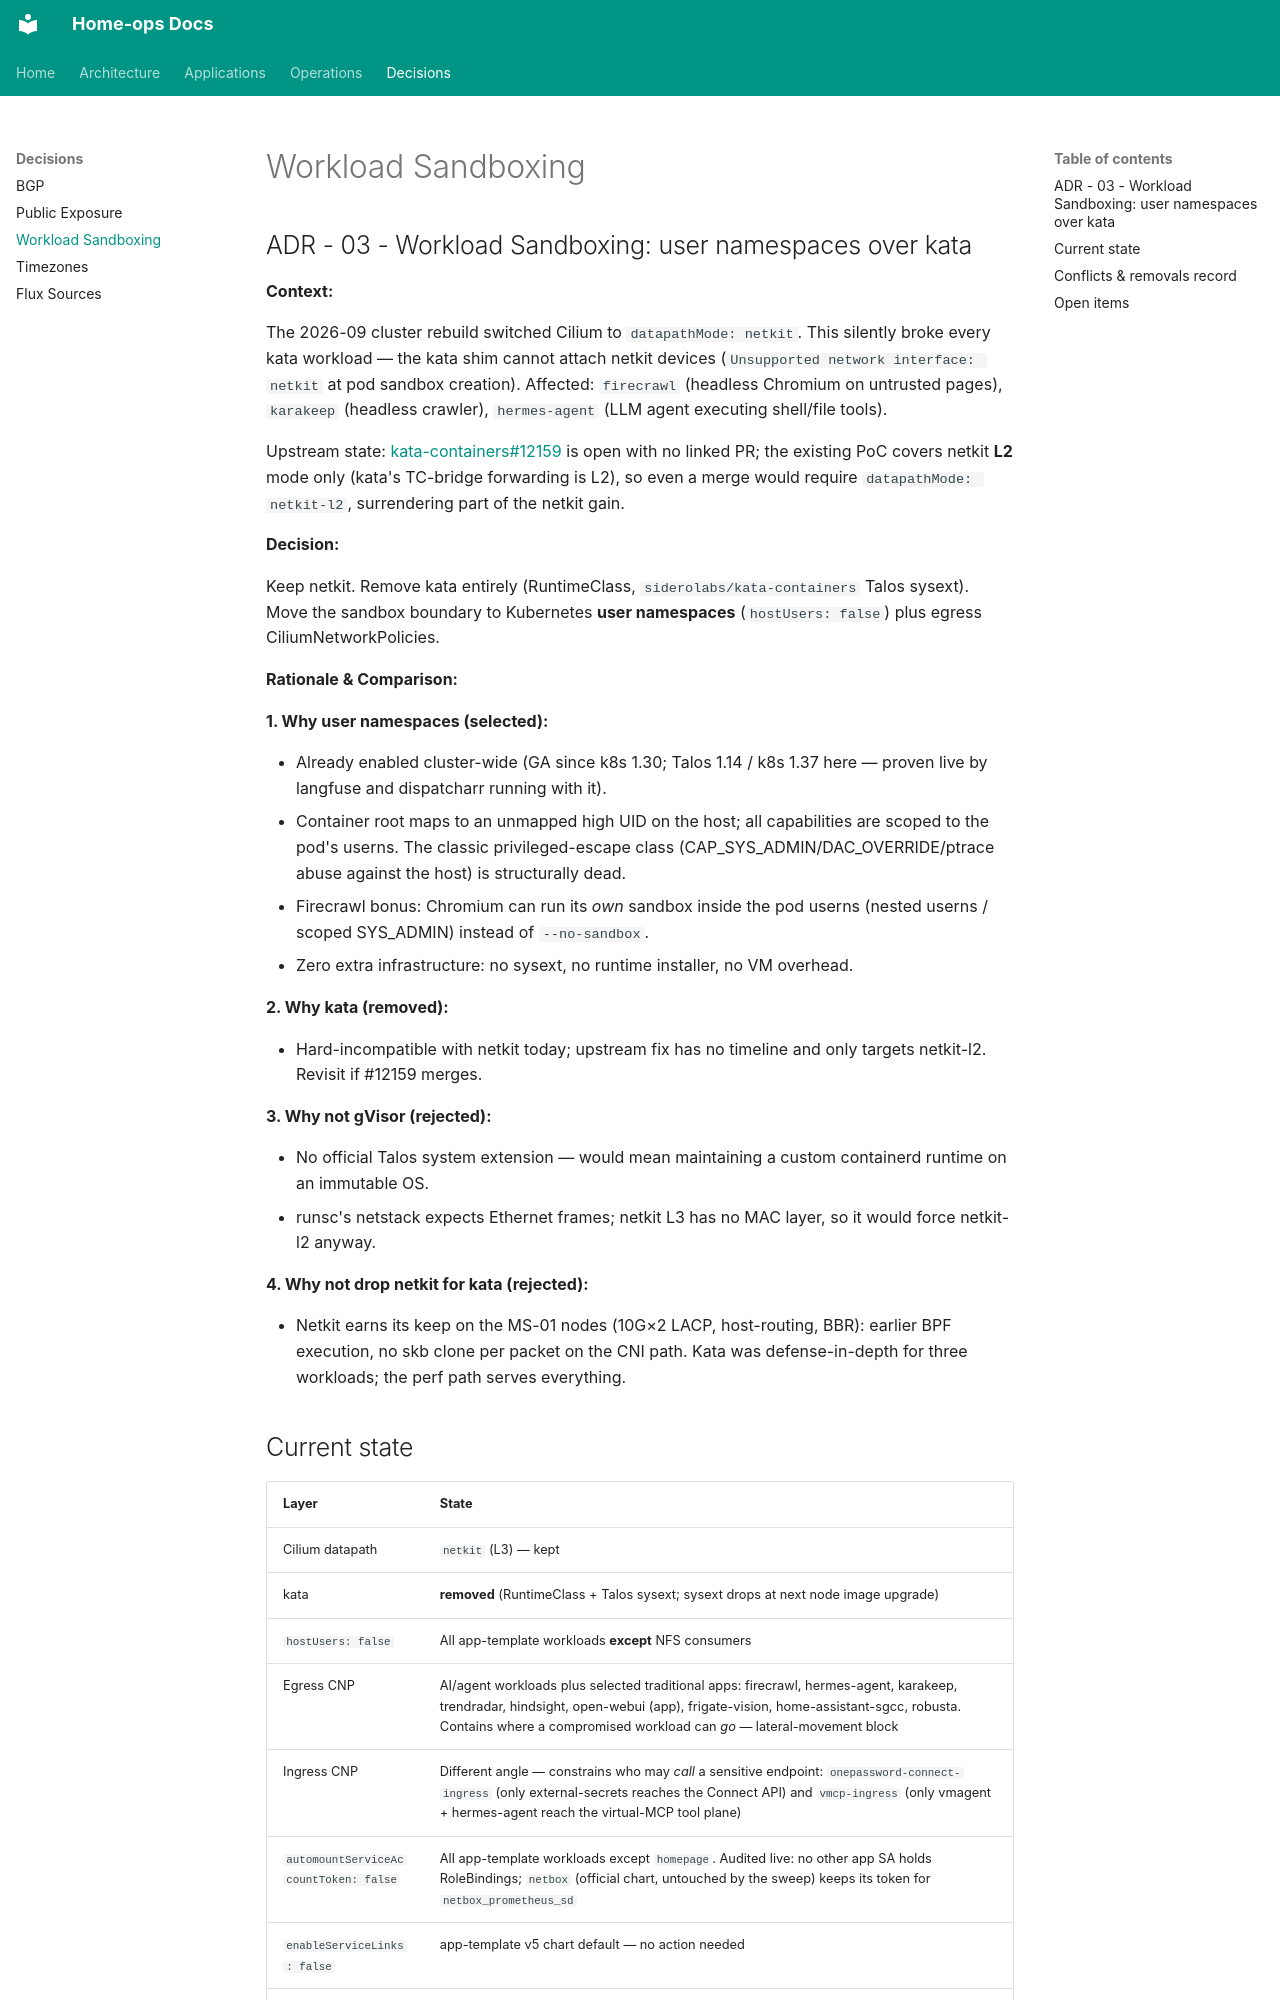

repository: soulwhisper/home-ops · page: decisions/workload-sandboxing/index.html · generator: mkdocs

## ADR - 03 - Workload Sandboxing: user namespaces over kata

**Context:**

The 2026-09 cluster rebuild switched Cilium to `datapathMode: netkit`. This
silently broke every kata workload — the kata shim cannot attach netkit
devices (`Unsupported network interface: netkit` at pod sandbox creation).
Affected: `firecrawl` (headless Chromium on untrusted pages), `karakeep`
(headless crawler), `hermes-agent` (LLM agent executing shell/file tools).

Upstream state: [kata-containers#12159](https://github.com/kata-containers/kata-containers/issues/12159)
is open with no linked PR; the existing PoC covers netkit **L2** mode only
(kata's TC-bridge forwarding is L2), so even a merge would require
`datapathMode: netkit-l2`, surrendering part of the netkit gain.

**Decision:**

Keep netkit. Remove kata entirely (RuntimeClass, `siderolabs/kata-containers`
Talos sysext). Move the sandbox boundary to Kubernetes **user namespaces**
(`hostUsers: false`) plus egress CiliumNetworkPolicies.

**Rationale & Comparison:**

**1. Why user namespaces (selected):**

- Already enabled cluster-wide (GA since k8s 1.30; Talos 1.14 / k8s 1.37
  here — proven live by langfuse and dispatcharr running with it).
- Container root maps to an unmapped high UID on the host; all capabilities
  are scoped to the pod's userns. The classic privileged-escape class
  (CAP_SYS_ADMIN/DAC_OVERRIDE/ptrace abuse against the host) is structurally
  dead.
- Firecrawl bonus: Chromium can run its *own* sandbox inside the pod userns
  (nested userns / scoped SYS_ADMIN) instead of `--no-sandbox`.
- Zero extra infrastructure: no sysext, no runtime installer, no VM overhead.

**2. Why kata (removed):**

- Hard-incompatible with netkit today; upstream fix has no timeline and only
  targets netkit-l2. Revisit if #12159 merges.

**3. Why not gVisor (rejected):**

- No official Talos system extension — would mean maintaining a custom
  containerd runtime on an immutable OS.
- runsc's netstack expects Ethernet frames; netkit L3 has no MAC layer, so
  it would force netkit-l2 anyway.

**4. Why not drop netkit for kata (rejected):**

- Netkit earns its keep on the MS-01 nodes (10G×2 LACP, host-routing, BBR):
  earlier BPF execution, no skb clone per packet on the CNI path. Kata was
  defense-in-depth for three workloads; the perf path serves everything.

## Current state

| Layer | State |
|---|---|
| Cilium datapath | `netkit` (L3) — kept |
| kata | **removed** (RuntimeClass + Talos sysext; sysext drops at next node image upgrade) |
| `hostUsers: false` | All app-template workloads **except** NFS consumers |
| Egress CNP | AI/agent workloads plus selected traditional apps: firecrawl, hermes-agent, karakeep, trendradar, hindsight, open-webui (app), frigate-vision, home-assistant-sgcc, robusta. Contains where a compromised workload can *go* — lateral-movement block |
| Ingress CNP | Different angle — constrains who may *call* a sensitive endpoint: `onepassword-connect-ingress` (only external-secrets reaches the Connect API) and `vmcp-ingress` (only vmagent + hermes-agent reach the virtual-MCP tool plane) |
| `automountServiceAccountToken: false` | All app-template workloads except `homepage`. Audited live: no other app SA holds RoleBindings; `netbox` (official chart, untouched by the sweep) keeps its token for `netbox_prometheus_sd` |
| `enableServiceLinks: false` | app-template v5 chart default — no action needed |
| Pod Security Admission | **privileged cluster-wide — open decision, see below** |
| seccomp | **RuntimeDefault globally** — Talos kubelet default (`defaultRuntimeSeccompEnabled: true`, verified: unannotated pods run with an active filter). Only cilium-agent runs Unconfined (deliberate: needs bpf/mount) |
